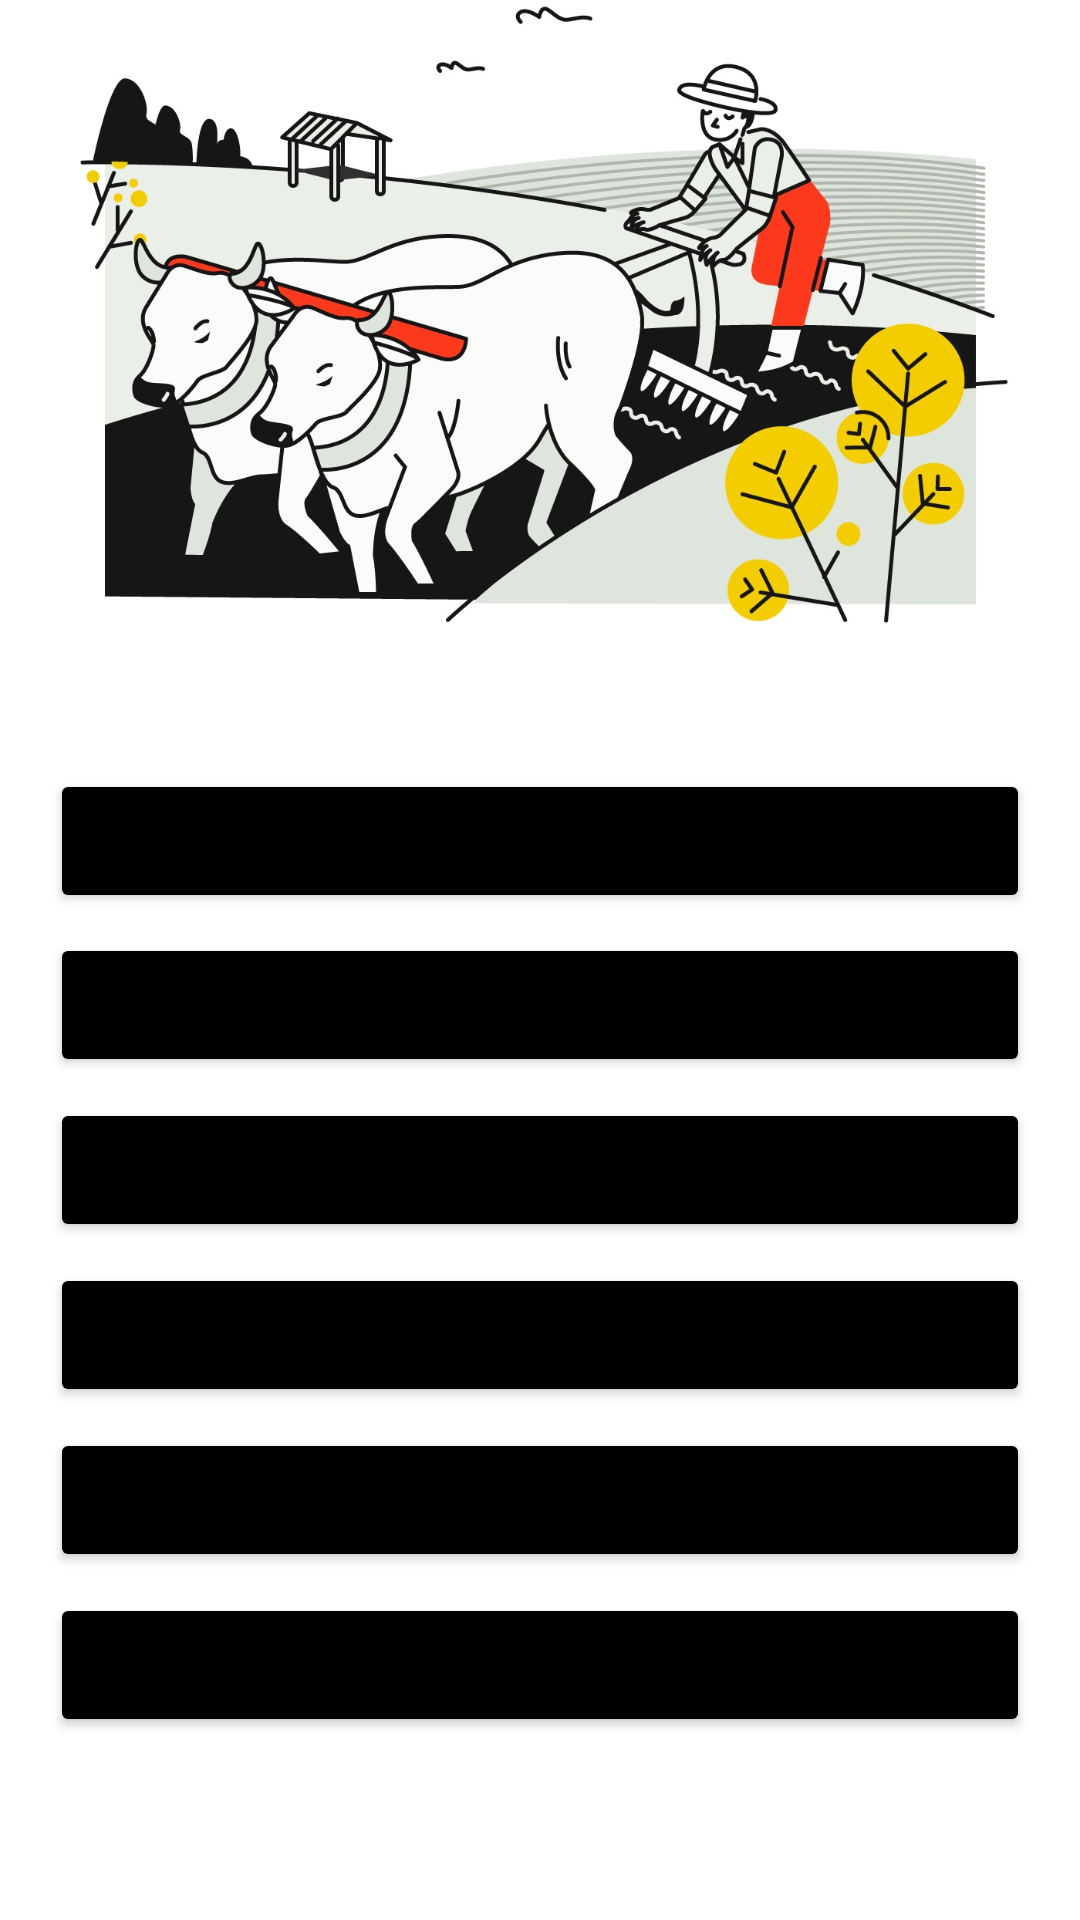

Layout XML and referenced resources for this Android screen:
<!-- AndroidManifest.xml: application theme Theme.Telhaimarket -->
<!-- res/layout/activity_profile_page.xml -->
<?xml version="1.0" encoding="utf-8"?>
<FrameLayout xmlns:android="http://schemas.android.com/apk/res/android"
    xmlns:app="http://schemas.android.com/apk/res-auto"
    xmlns:tools="http://schemas.android.com/tools"
    android:layout_width="match_parent"
    android:layout_height="match_parent"
    android:background="@color/white"
    android:theme="@style/ThemeOverlay.Telhaimarket.FullscreenContainer"
    tools:context=".Login">

    <FrameLayout
        android:layout_width="match_parent"
        android:layout_height="match_parent">

        <TextView
            android:id="@+id/welcomeMessage"
            android:layout_width="wrap_content"
            android:layout_height="wrap_content"
            android:ems="25"
            android:text="@string/welcome"
            android:textAlignment="center"
            android:layout_marginTop="-95dp"
            android:layout_gravity="center" />

        <Button
            android:id="@+id/login_page_button"
            android:layout_width="wrap_content"
            android:layout_height="wrap_content"
            android:ems="20"
            android:layout_marginTop="-40dp"
            android:text="@string/login"
            android:backgroundTint="@color/black"
            android:textAlignment="center"
            android:layout_gravity="center" />

        <Button
            android:id="@+id/register_page_button"
            android:layout_width="wrap_content"
            android:layout_height="wrap_content"
            android:ems="20"
            android:layout_marginTop="15dp"
            android:text="@string/register"
            android:backgroundTint="@color/black"
            android:textAlignment="center"
            android:layout_gravity="center" />

        <Button
            android:id="@+id/edit_profile_button"
            android:layout_width="wrap_content"
            android:layout_height="wrap_content"
            android:ems="20"
            android:layout_marginTop="70dp"
            android:text="@string/edit_profile"
            android:backgroundTint="@color/black"
            android:textAlignment="center"
            android:layout_gravity="center" />

        <Button
            android:id="@+id/create_post_page_button"
            android:layout_width="wrap_content"
            android:layout_height="wrap_content"
            android:ems="20"
            android:layout_marginTop="125dp"
            android:text="@string/create_post"
            android:backgroundTint="@color/black"
            android:textAlignment="center"
            android:layout_gravity="center" />

        <Button
            android:id="@+id/my_posts_page_button"
            android:layout_width="wrap_content"
            android:layout_height="wrap_content"
            android:ems="20"
            android:layout_marginTop="180dp"
            android:text="@string/my_posts"
            android:backgroundTint="@color/black"
            android:textAlignment="center"
            android:layout_gravity="center" />

        <Button
            android:id="@+id/log_out"
            android:layout_width="wrap_content"
            android:layout_height="wrap_content"
            android:ems="20"
            android:layout_marginTop="235dp"
            android:text="@string/log_out"
            android:backgroundTint="@color/black"
            android:textAlignment="center"
            android:layout_gravity="center" />

        <ImageView
            android:id="@+id/login_image_header"
            android:layout_width="wrap_content"
            android:layout_height="wrap_content"
            android:layout_marginTop="-340dp"
            android:ems="20"
            app:srcCompat="@drawable/fields" />

    </FrameLayout>
</FrameLayout>
<!-- resources referenced by this layout -->
<resources>
  <color name="black">#FF000000</color>
  <color name="white">#FFFFFFFF</color>
  <!-- drawable fields: jpg bitmap (drawable, 194942 bytes) -->
  <string name="create_post">create post</string>
  <string name="edit_profile">edit profile</string>
  <string name="log_out">log out</string>
  <string name="login">Login</string>
  <string name="my_posts">my posts</string>
  <string name="register">Register</string>
  <string name="welcome"> </string>
  <style name="ThemeOverlay.Telhaimarket.FullscreenContainer" parent="">
          <item name="fullscreenBackgroundColor">@color/light_blue_600</item>
          <item name="fullscreenTextColor">@color/light_blue_A200</item>
      </style>
  <style name="Theme.Telhaimarket" parent="Theme.MaterialComponents.DayNight.DarkActionBar">
          
          <item name="colorPrimary">@color/purple_500</item>
          <item name="colorPrimaryVariant">@color/purple_700</item>
          <item name="colorOnPrimary">@color/white</item>
          
          <item name="colorSecondary">@color/teal_200</item>
          <item name="colorSecondaryVariant">@color/teal_700</item>
          <item name="colorOnSecondary">@color/black</item>
          
          <item name="android:statusBarColor" tools:targetApi="l">?attr/colorPrimaryVariant</item>
          
      </style>
  <color name="light_blue_600">#FF039BE5</color>
  <color name="light_blue_A200">#FF40C4FF</color>
  <color name="purple_500">#C1C1C1</color>
  <color name="purple_700">#7E7E7E</color>
  <color name="teal_200">#4CB648</color>
  <color name="teal_700">#FF018786</color>
</resources>
